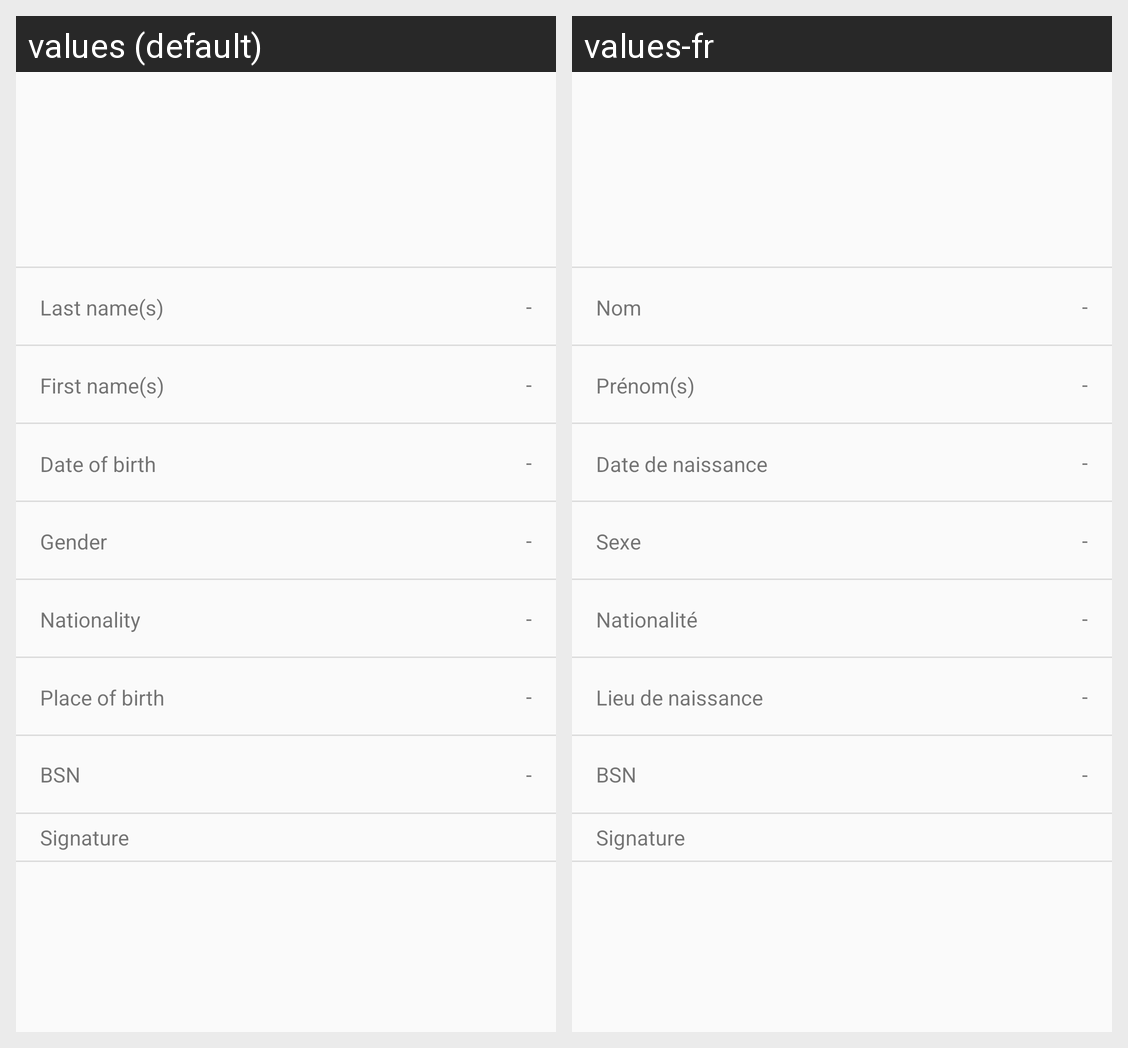

Here is an Android app screen in its default locale and in the app's own translations. Write out the translated-string differences for the strings that appear on this screen.
Android screen res/layout/fragment_identity.xml rendered under 2 locales, left to right: values (default), values-fr. Device: Nexus 5 (rendered at 1080×1920; each locale shown at half size, 540×960, under a caption strip naming it); theme Theme.AppCompat.Light.NoActionBar.
Strings drawn on this screen, with the default value and each locale's value (text and hints the layout hard-codes, and strings that could not be matched under every locale, appear in the picture but are not listed):

dash
  values: -
  values-fr: -  [not translated; the default value is used]

last_name
  values: Last name(s)
  values-fr: Nom

first_name
  values: First name(s)
  values-fr: Prénom(s)

date_of_birth
  values: Date of birth
  values-fr: Date de naissance

gender
  values: Gender
  values-fr: Sexe

nationality
  values: Nationality
  values-fr: Nationalité

place_of_birth
  values: Place of birth
  values-fr: Lieu de naissance

bsn
  values: BSN
  values-fr: BSN  [not translated; the default value is used]

signature
  values: Signature
  values-fr: Signature
